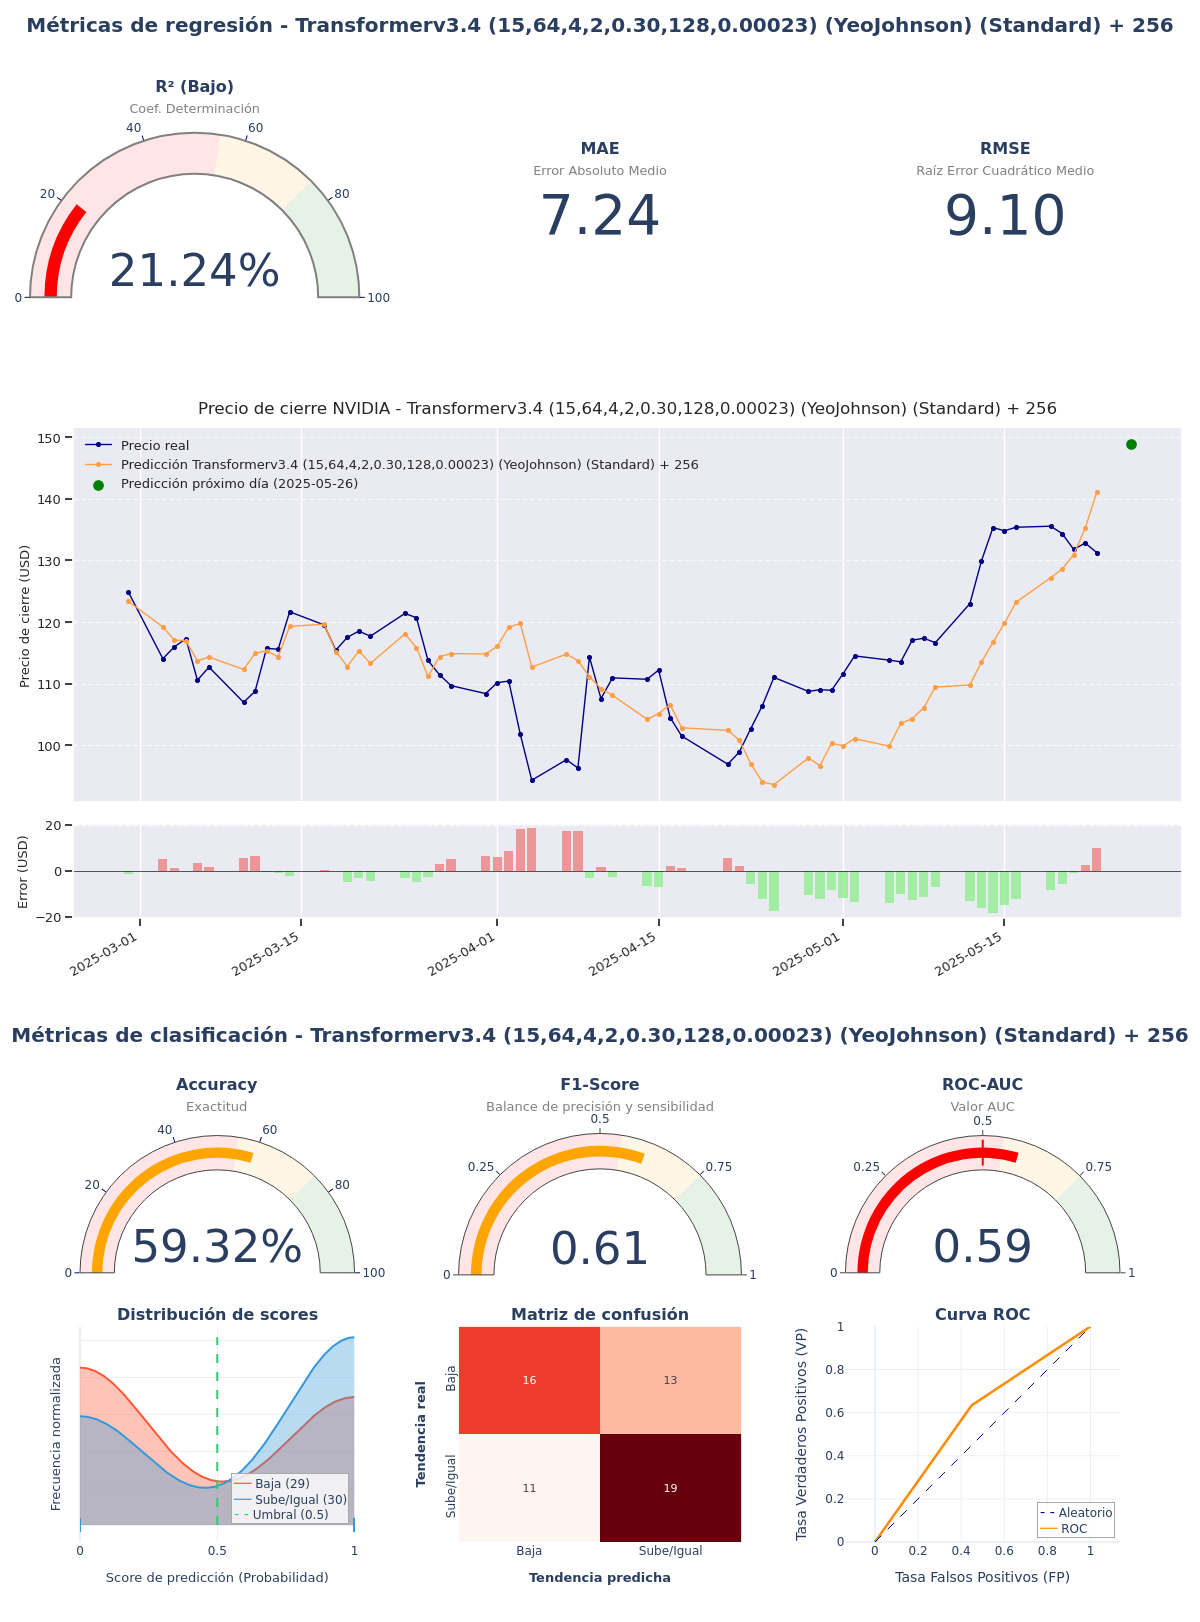

Data behind this chart, as committed beside it:
model_title; model_hash; r2; mae; rmse; accuracy; f1_score; roc_auc; irb_regr; irb_clas; irb_total
Transformerv3.4 (15,64,4,2,0.30,128,0.00…; d967c6d4; 0,2124; 7,2413; 9,1018; 0,5932; 0,6129; 0,5925; 0,4061; 1,1412; 0,8104
